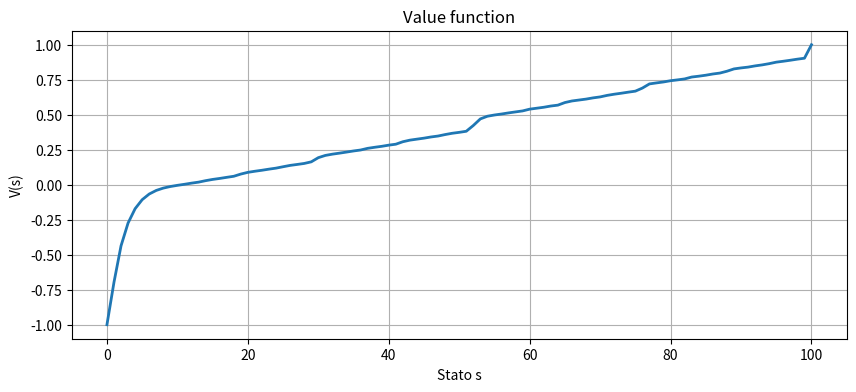
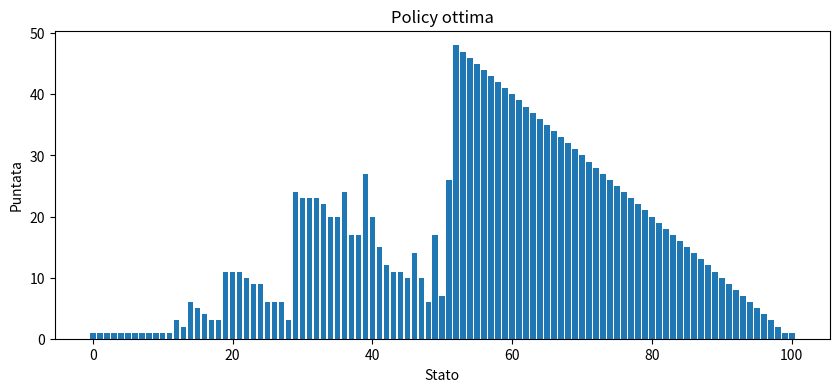

The matplotlib source for these figures, in order:
import numpy as np
import pandas as pd
import matplotlib.pyplot as plt
goal = 100  #il gioco si conclude se vinco 100 dollari o perdo tutto
theta = 1e-9
gamma = 0.9
#Value iteration in place

p = 0.5 #prob testa
def vi():
    V=np.zeros(goal + 1)
    R=np.zeros(goal + 1)
    R[0]=-1
    R[goal]=1
    #value iteration algorithm
    while True:

        delta = 0
        for s in range(1,goal):
            v = V[s]
            A = np.zeros(min(s,goal-s))#ha senso puntare solo fino all'obiettivo
            for a in range(1,min(s,goal-s)+1):
                A[a-1]=(p*(R[s+a]+gamma*V[s+a])+
                        (1-p)*(R[max(0,s-a)]+gamma*V[max(0,s-a)])) #vincita + perdita
            V[s]=max(A)
            delta=max(delta,abs(v-V[s]))
        if delta<theta:
            break

    pi = np.zeros(goal + 1, dtype=int)

    for s in range(1, goal):
        x = -np.inf
        max_a = 0
        for a in range(1, min(s, goal - s) + 1):
            y = 0.5 * (R[s + a] + gamma * V[s + a]) + \
                0.5 * (R[max(0, s - a)] + gamma * V[max(0, s - a)])
            if y > x:
                x = y
                max_a = a
        pi[s] = max_a
    print(pi)
    V[0] = R[0]
    V[goal] = R[goal]
    plt.figure(figsize=(10,4))
    plt.plot(V, linewidth=2)
    plt.title(f"Value function")
    plt.xlabel("Stato s")
    plt.ylabel("V(s)")
    plt.grid(True)
    plt.savefig(f"vi_gambler_V.png", dpi=300)

    plt.figure(figsize=(10,4))
    plt.bar(np.arange(goal+1),pi)
    plt.title(f"Policy ottima")
    plt.xlabel("Stato")
    plt.ylabel("Puntata")
    plt.savefig(f"vi_gambler_policy.png", dpi=300)

def pi():
    V=np.zeros(goal + 1)
    R=np.zeros(goal + 1)
    R[0]=-1
    R[goal]=1
    pi = np.ones((goal+1), dtype=int)
    #policy iteration algorithm
    #policy evaluation
    while True:
        while True:
            delta = 0
            for s in range(1,goal):
                v = V[s]
                V[s]= V[s] = p * (R[min(goal, s + pi[s])] + gamma * V[min(goal, s + pi[s])]) \
                             + (1 - p) * (R[max(0, s - pi[s])] + gamma * V[max(0, s - pi[s])])
                delta=max(delta,abs(v-V[s]))
            if delta<theta:
                break
        #policy improvement
        stable=True
        for s in range(1, goal):
            x = -np.inf
            old_a=pi[s]
            max_a = 0
            for a in range(1, min(s, goal - s) + 1):
                y = p * (R[s + a] + gamma * V[s + a]) + \
                    (1-p) * (R[max(0, s - a)] + gamma * V[max(0, s - a)])
                if y > x:
                    x = y
                    max_a = a
            pi[s] = max_a
            if old_a!=pi[s]:
                stable=False
        if stable:
            break
    print(pi)
    V[0] = R[0]
    V[goal] = R[goal]
    plt.figure(figsize=(10,4))
    plt.plot(V, linewidth=2)
    plt.title(f"Value function")
    plt.xlabel("Stato s")
    plt.ylabel("V(s)")
    plt.grid(True)
    plt.savefig(f"pi_gambler_V.png", dpi=300)

    plt.figure(figsize=(10,4))
    plt.bar(np.arange(goal+1),pi)
    plt.title(f"Policy ottima")
    plt.xlabel("Stato")
    plt.ylabel("Puntata")
    plt.savefig(f"pi_gambler_policy.png", dpi=300)

if __name__=="__main__":
    pi()




